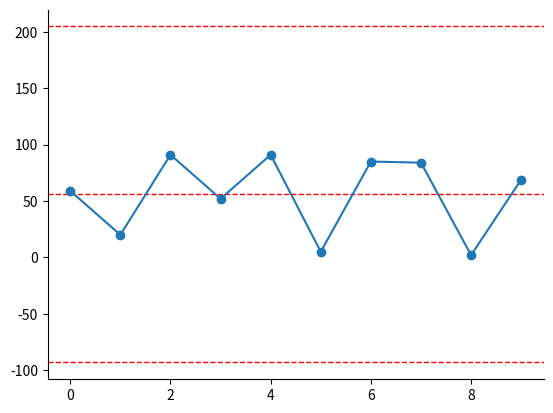
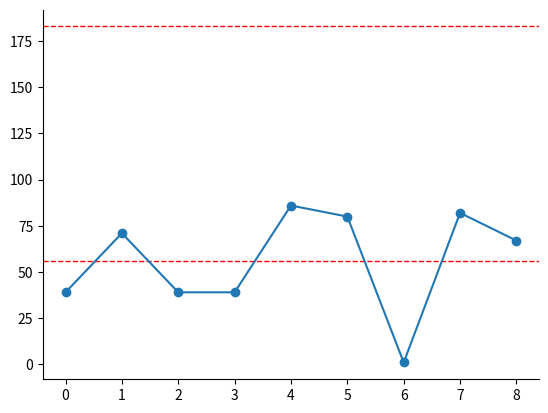

Python code for these plots, in order:
import matplotlib.pyplot as plt
import numpy as np
import random as rand
import pandas as pd

mesh1 = [rand.randint(0, 100), rand.randint(0, 100), rand.randint(0, 100), rand.randint(0, 100), rand.randint(0, 100), rand.randint(0, 100), rand.randint(0, 100), rand.randint(0, 100), rand.randint(0, 100), rand.randint(0, 100)]
pepe1 = pd.DataFrame({'x': mesh1}) # таблица индивидуальных значений
razmah = [abs(mesh1[0]-mesh1[1]), abs(mesh1[1]-mesh1[2]), abs(mesh1[2]-mesh1[3]), abs(mesh1[3]-mesh1[4]), abs(mesh1[4]-mesh1[5]), abs(mesh1[5]-mesh1[6]), abs(mesh1[6]-mesh1[7]), abs(mesh1[7]-mesh1[8]), abs(mesh1[8]-mesh1[9])]
pepe2 = pd.DataFrame({'x': razmah}) # таблица размахов

X = np.nanmean(pepe1.x) # средняя для Индивид. (nanmean её вычисляет)
R = np.nanmean(pepe2.x) # средняя для Размахов

UCL1 = X + 2.660 * R
LCL1 = X - 2.660 * R
UCL2 = 3.267 * R

print('индивидуальные значения ->', mesh1)

# скрыть ограничения графика

fig, ax = plt.subplots()

ax.spines['right'].set_visible(False)
ax.spines['top'].set_visible(False)

# средняя линия, границы

plt.axhline(y = X, color = 'red', linestyle = '--', label = 'среднее', linewidth = '1') # axhline добавляет гориз линию
plt.axhline(y = UCL1, color = 'red', linestyle = '--', label = 'верхняя', linewidth = '1')
plt.axhline(y = LCL1, color = 'red', linestyle = '--', label = 'нижняя', linewidth = '1')

# отображение графика индивид.

plt.plot(pepe1.x, marker = 'o')
plt.show()

# отображение графика размахов

print('индивидуальные значения ->', razmah)

fig, ax = plt.subplots()

ax.spines['right'].set_visible(False)
ax.spines['top'].set_visible(False)

plt.axhline(y = R, color = 'red', linestyle = '--', label = 'среднее', linewidth = '1')
plt.axhline(y = UCL2, color = 'red', linestyle = '--', label = 'верхняя', linewidth = '1')

plt.plot(pepe2.x, marker = 'o')
plt.show()